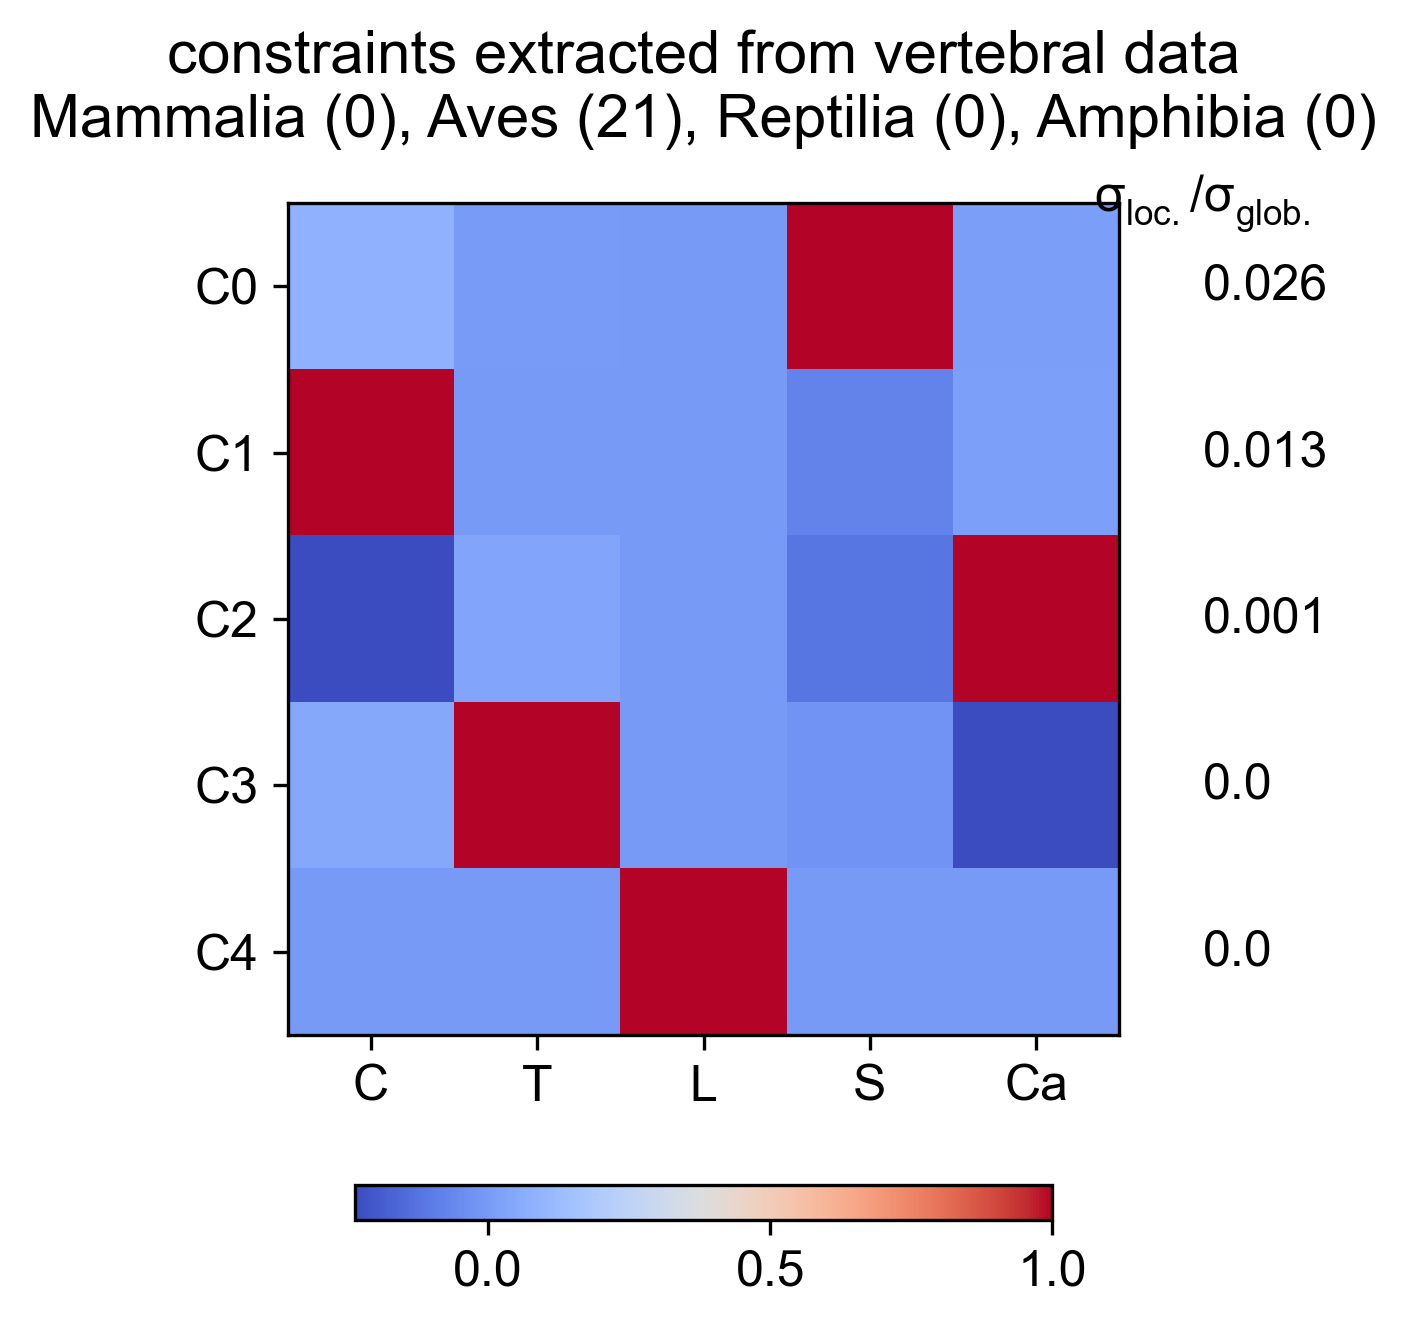

The table this chart was drawn from, first rows:
Cervical, Thoracic, Lumbar, Sacral, Caudal, constantValue, varianceRatio
0.08625, 0.0005983, -0, 1, 0.01059, 10.55, 0.02594
1, 7.539439769e-05, -0, -0.07628, 0.01567, 10.95, 0.01346
-0.2365, 0.03603, 0, -0.1156, 1, 2.782, 0.0009302
0.04403, 1, 1.850862961e-14, -0.02087, -0.2344, 4.932, 0.0001012
0, -4.633704352e-17, 1, -1.1365423e-17, 9.519816471e-18, -3.303806623e-16, 6.527119864e-36
